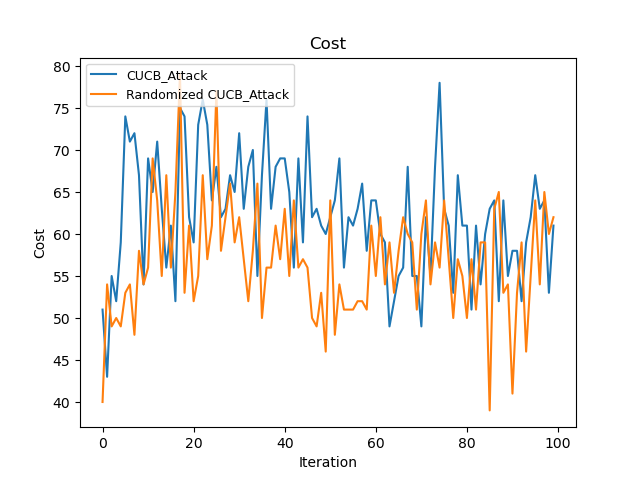

The data file committed next to this chart (first rows):
Time(Iteration), CUCB_Attack, Randomized CUCB_Attack
0, 51, 40
1, 94, 94
2, 149, 143
3, 201, 193
4, 260, 242
5, 334, 295
6, 405, 349
7, 477, 397
8, 544, 455
9, 598, 509
10, 667, 565
11, 732, 634
12, 803, 698
13, 866, 753
14, 922, 820
15, 983, 876
16, 1035, 941
17, 1110, 1020
18, 1184, 1073
19, 1246, 1134
20, 1305, 1186
21, 1378, 1241
22, 1454, 1308
23, 1527, 1365
24, 1591, 1426
25, 1659, 1503
26, 1721, 1561
27, 1784, 1623
28, 1851, 1689
29, 1916, 1748
30, 1988, 1810
31, 2051, 1867
32, 2119, 1919
33, 2189, 1977
34, 2244, 2043
35, 2311, 2093
36, 2387, 2149
37, 2450, 2205
38, 2518, 2266
39, 2587, 2323
40, 2656, 2386
41, 2721, 2441
42, 2777, 2505
43, 2846, 2561
44, 2905, 2618
45, 2979, 2674
46, 3041, 2724
47, 3104, 2773
48, 3165, 2826
49, 3225, 2872
50, 3287, 2936
51, 3351, 2984
52, 3420, 3038
53, 3476, 3089
54, 3538, 3140
55, 3599, 3191
56, 3662, 3243
57, 3728, 3295
58, 3786, 3346
59, 3850, 3407
... 40 more rows
